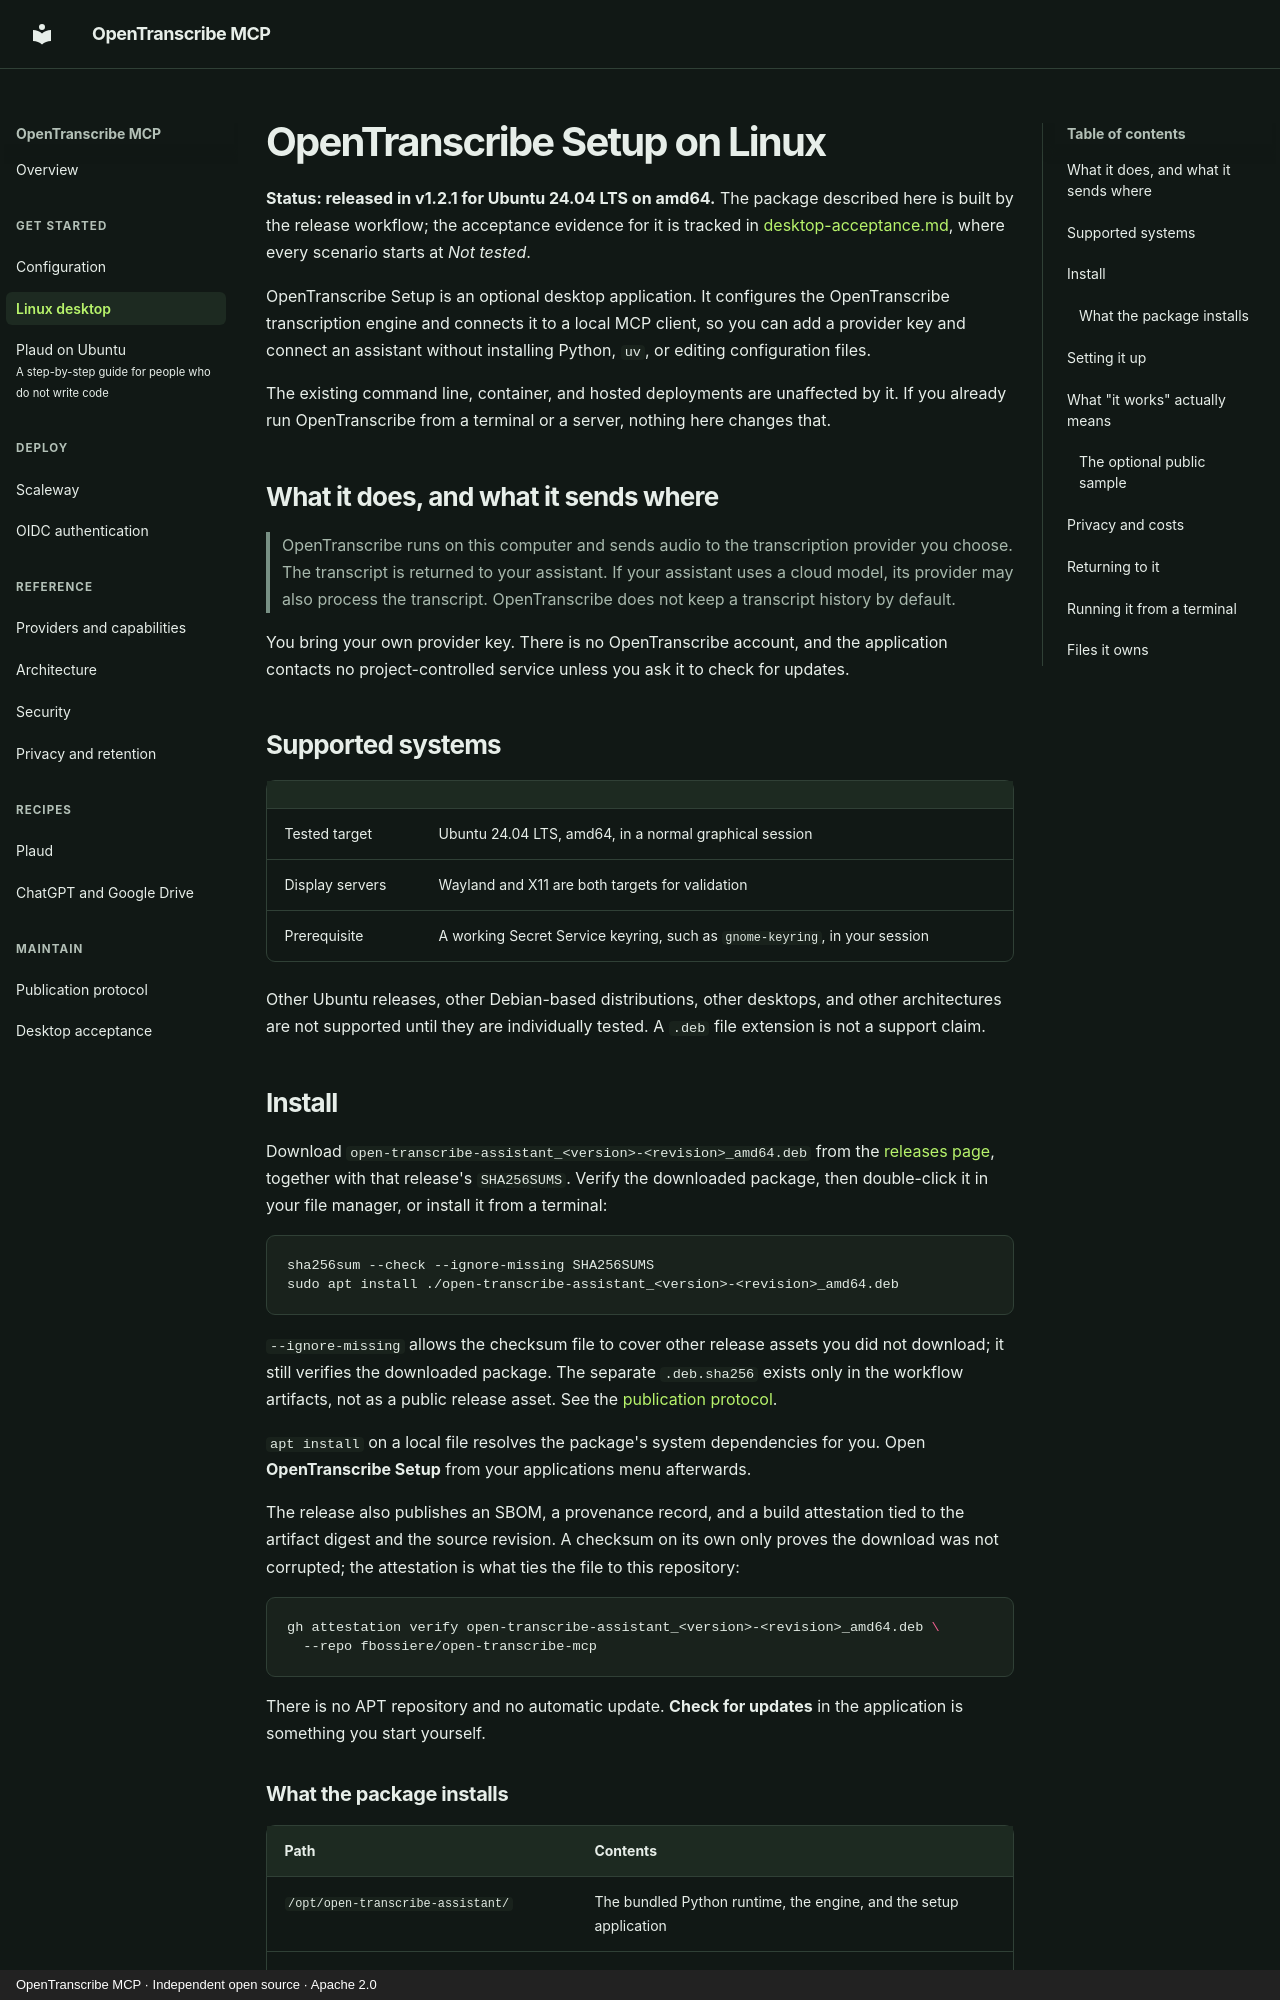

repository: fbossiere/open-transcribe-mcp · page: desktop/index.html · generator: mkdocs · copyright: OpenTranscribe MCP · Independent open source · Apache 2.0

# OpenTranscribe Setup on Linux

**Status: released in v1.2.1 for Ubuntu 24.04 LTS on amd64.** The package described here is built
by the release workflow; the acceptance evidence for it is tracked in
[desktop-acceptance.md](desktop-acceptance.md), where every scenario starts at *Not tested*.

OpenTranscribe Setup is an optional desktop application. It configures the OpenTranscribe
transcription engine and connects it to a local MCP client, so you can add a provider key and
connect an assistant without installing Python, `uv`, or editing configuration files.

The existing command line, container, and hosted deployments are unaffected by it. If you already
run OpenTranscribe from a terminal or a server, nothing here changes that.

## What it does, and what it sends where

> OpenTranscribe runs on this computer and sends audio to the transcription provider you choose.
> The transcript is returned to your assistant. If your assistant uses a cloud model, its provider
> may also process the transcript. OpenTranscribe does not keep a transcript history by default.

You bring your own provider key. There is no OpenTranscribe account, and the application contacts
no project-controlled service unless you ask it to check for updates.

## Supported systems

| | |
|---|---|
| Tested target | Ubuntu 24.04 LTS, amd64, in a normal graphical session |
| Display servers | Wayland and X11 are both targets for validation |
| Prerequisite | A working Secret Service keyring, such as `gnome-keyring`, in your session |

Other Ubuntu releases, other Debian-based distributions, other desktops, and other architectures
are not supported until they are individually tested. A `.deb` file extension is not a support
claim.

## Install

Download `open-transcribe-assistant_<version>-<revision>_amd64.deb` from the
[releases page](https://github.com/fbossiere/open-transcribe-mcp/releases), together with that
release's `SHA256SUMS`. Verify the downloaded package, then double-click it in your file manager,
or install it from a terminal:

```bash
sha256sum --check --ignore-missing SHA256SUMS
sudo apt install ./open-transcribe-assistant_<version>-<revision>_amd64.deb
```

`--ignore-missing` allows the checksum file to cover other release assets you did not download;
it still verifies the downloaded package. The separate `.deb.sha256` exists only in the workflow
artifacts, not as a public release asset. See the [publication protocol](releasing.md).

`apt install` on a local file resolves the package's system dependencies for you. Open
**OpenTranscribe Setup** from your applications menu afterwards.

The release also publishes an SBOM, a provenance record, and a build attestation tied to the
artifact digest and the source revision. A checksum on its own only proves the download was not
corrupted; the attestation is what ties the file to this repository:

```bash
gh attestation verify open-transcribe-assistant_<version>-<revision>_amd64.deb \
  --repo fbossiere/open-transcribe-mcp
```

There is no APT repository and no automatic update. **Check for updates** in the application is
something you start yourself.
